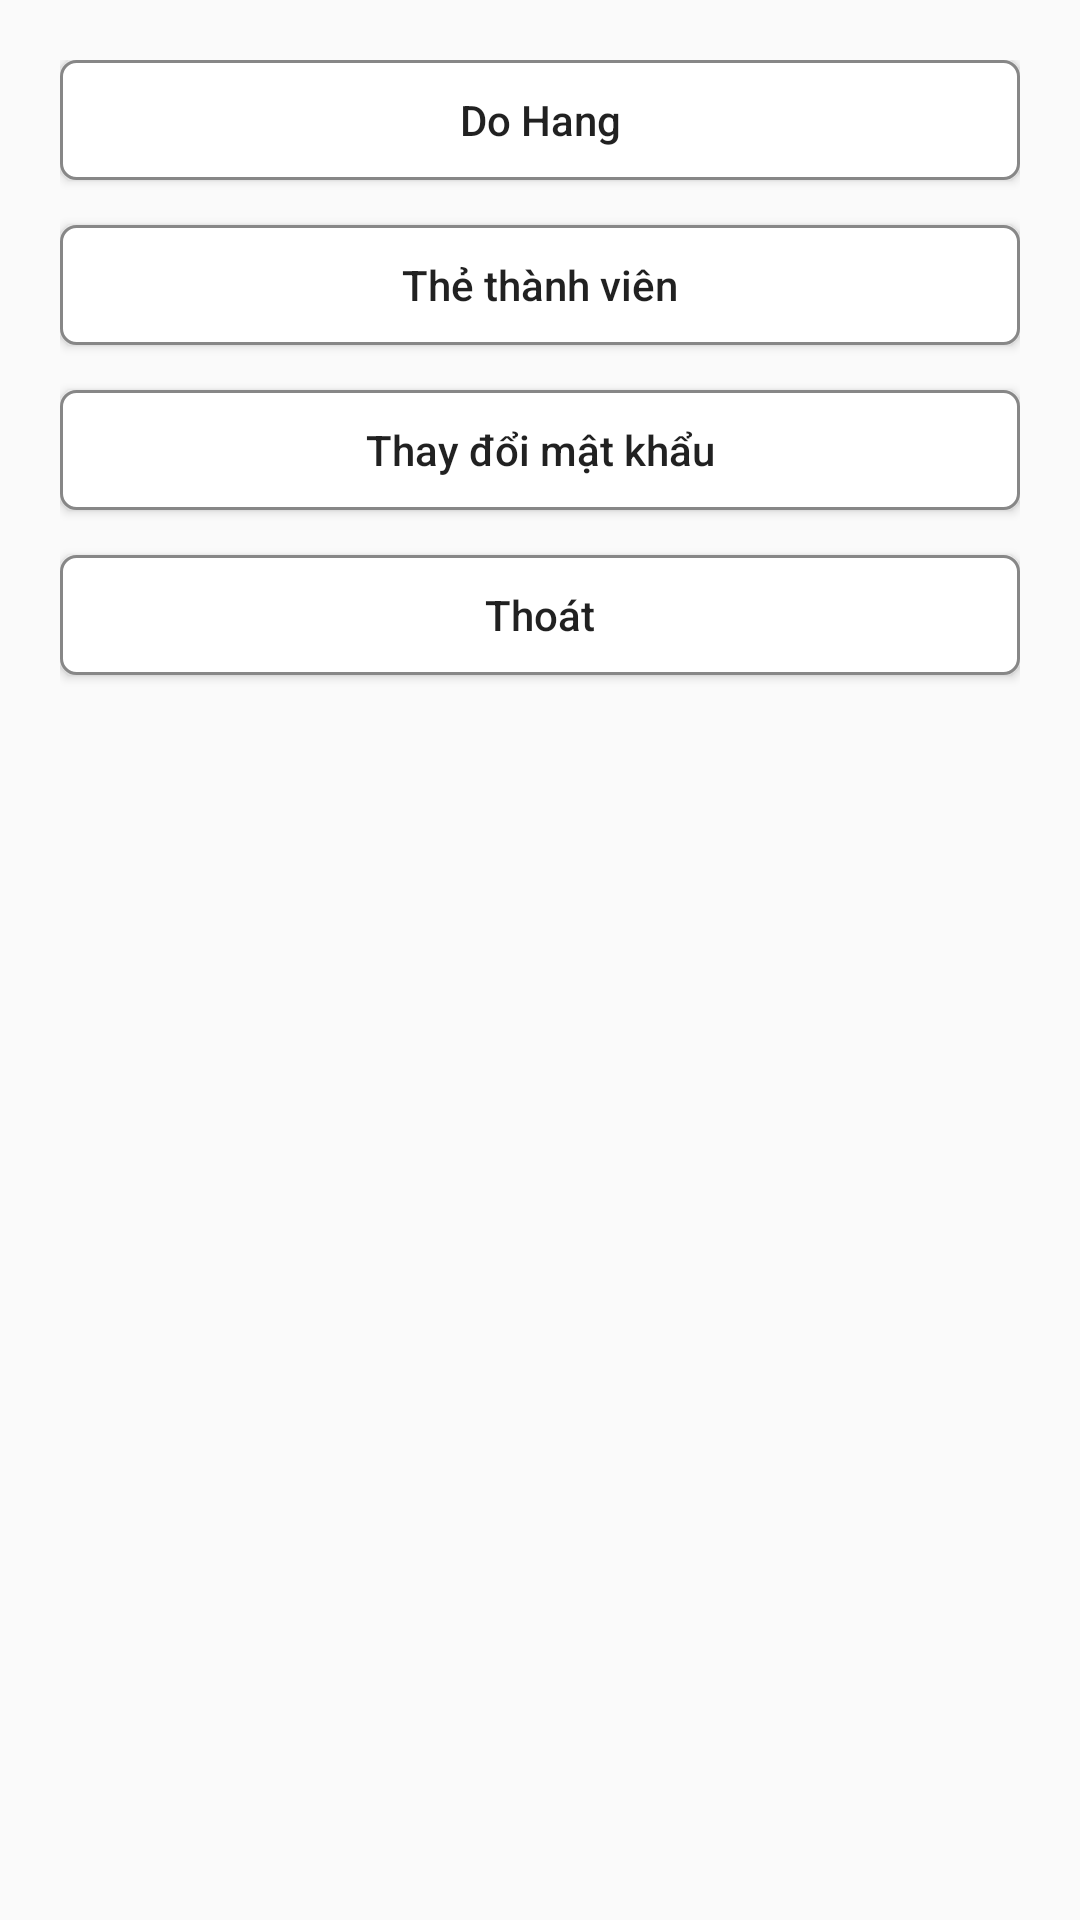

Here is an Android app screen rendered from its layout file. Give the layout XML and the strings, colors and styles it references.
<!-- AndroidManifest.xml: application theme AppTheme -->
<!-- res/layout/activity_dangnhap_2.xml -->
<?xml version="1.0" encoding="utf-8"?>
<LinearLayout xmlns:android="http://schemas.android.com/apk/res/android"
    android:layout_width="match_parent"
    android:layout_height="match_parent"
    android:orientation="vertical"
    android:padding="20dp">

    <Button
        android:id="@+id/btnDoHang"
        android:layout_width="match_parent"
        android:layout_height="40dp"
        android:text="Do Hang"
        android:textAllCaps="false"
        android:background="@drawable/custom_button_clear"/>

    <Button
        android:id="@+id/btnMemberCard"
        android:layout_width="match_parent"
        android:layout_height="40dp"
        android:layout_marginTop="15dp"
        android:text="Thẻ thành viên"
        android:textAllCaps="false"
        android:background="@drawable/custom_button_clear"/>

    <Button
        android:id="@+id/btnChangePass"
        android:layout_width="match_parent"
        android:layout_height="40dp"
        android:layout_marginTop="15dp"
        android:text="Thay đổi mật khẩu"
        android:textAllCaps="false"
        android:background="@drawable/custom_button_clear"/>

    <Button
        android:id="@+id/btnExit"
        android:layout_width="match_parent"
        android:layout_height="40dp"
        android:layout_marginTop="15dp"
        android:textAllCaps="false"
        android:text="Thoát"
        android:background="@drawable/custom_button_clear"/>
</LinearLayout>
<!-- resources referenced by this layout -->
<resources>
  <!-- drawable custom_button_clear (drawable) -->
  <?xml version="1.0" encoding="utf-8"?>
  <shape
      xmlns:android="http://schemas.android.com/apk/res/android"
      android:shape="rectangle">
  
      
      <solid
          android:color="#FFF" >
      </solid>
  
       
      <stroke
      android:width="1dp"
      android:color="#878787" >
      </stroke>
  
      
      
      
      
      
      
      
  
      
      <corners
          android:radius="5dp" >
      </corners>
  
  </shape>
  <style name="AppTheme" parent="Theme.AppCompat.Light.NoActionBar">
          
          <item name="colorPrimary">@color/colorPrimary</item>
          <item name="colorPrimaryDark">@color/colorPrimaryDark</item>
          <item name="colorAccent">@color/colorAccent</item>
      </style>
  <color name="colorPrimary">#12803b</color>
  <color name="colorPrimaryDark">#0e612d</color>
  <color name="colorAccent">#12803b</color>
</resources>
